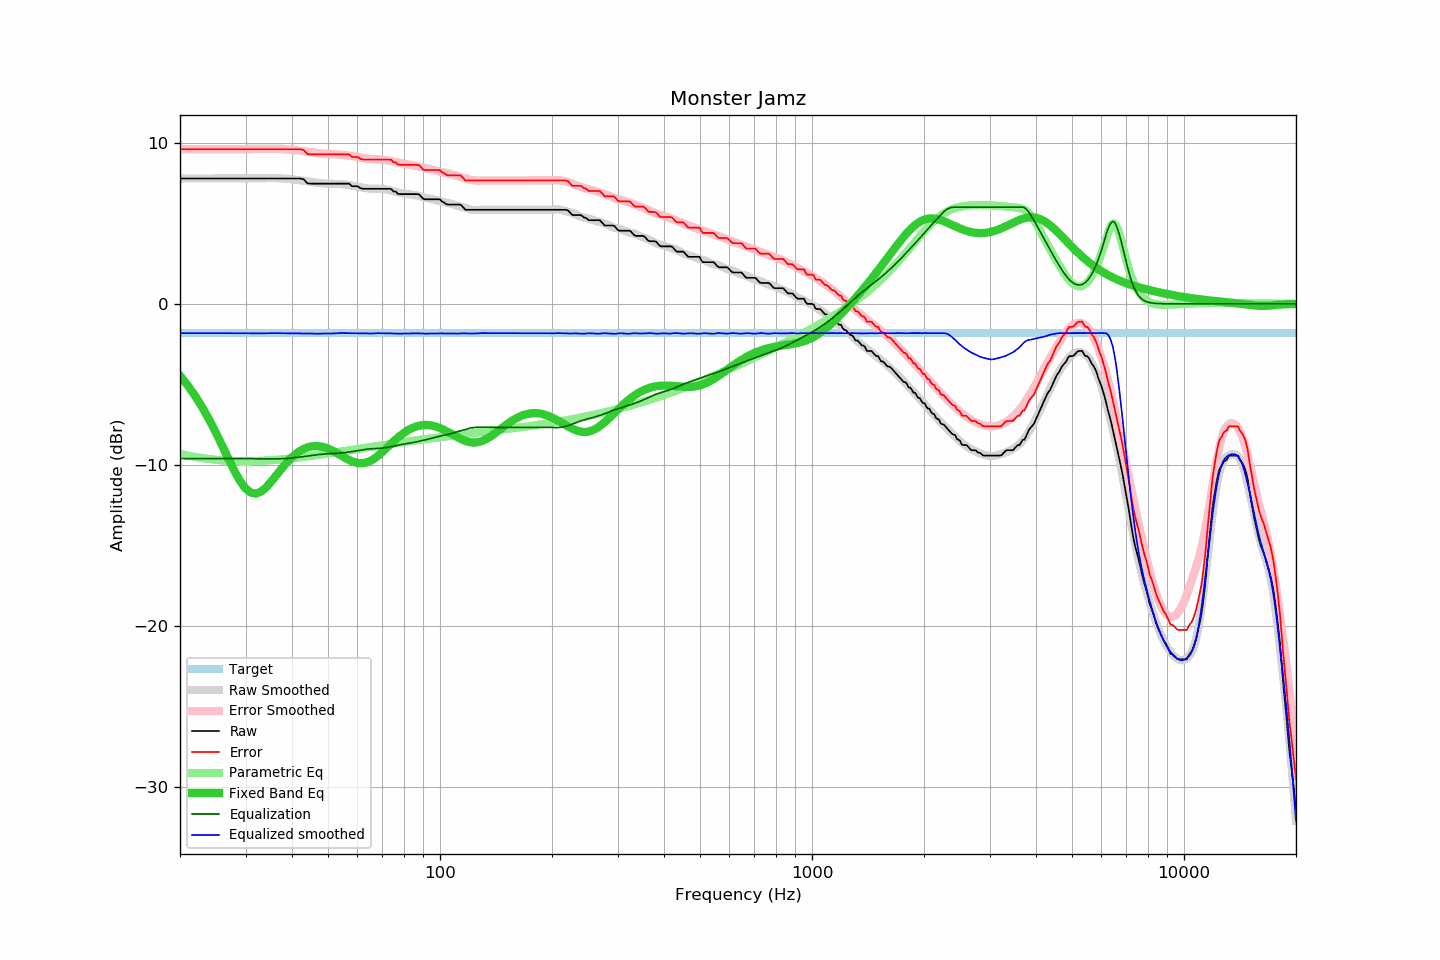

Values plotted in this chart, from the file beside it:
frequency, raw, error, smoothed, error_smoothed, equalization, parametric_eq, equalized_raw, equalized_smoothed, target
20, 7.78, 9.60, 7.78, 9.60, -9.60, -4.46, -1.82, -1.82, -1.82
21, 7.78, 9.60, 7.78, 9.60, -9.60, -5.07, -1.82, -1.82, -1.82
22, 7.78, 9.60, 7.78, 9.60, -9.60, -5.73, -1.82, -1.82, -1.82
23, 7.78, 9.60, 7.78, 9.60, -9.60, -6.45, -1.82, -1.82, -1.82
24, 7.78, 9.60, 7.78, 9.60, -9.60, -7.21, -1.82, -1.82, -1.82
25, 7.78, 9.60, 7.78, 9.60, -9.60, -8.01, -1.82, -1.82, -1.82
26, 7.78, 9.60, 7.78, 9.60, -9.60, -8.82, -1.82, -1.82, -1.82
27, 7.78, 9.60, 7.78, 9.60, -9.60, -9.62, -1.82, -1.82, -1.82
28, 7.78, 9.60, 7.78, 9.60, -9.60, -10.36, -1.82, -1.82, -1.82
29, 7.78, 9.60, 7.78, 9.60, -9.60, -10.99, -1.82, -1.82, -1.82
30, 7.78, 9.60, 7.78, 9.60, -9.60, -11.45, -1.82, -1.82, -1.82
31, 7.78, 9.60, 7.78, 9.60, -9.60, -11.71, -1.82, -1.82, -1.82
32, 7.78, 9.60, 7.78, 9.61, -9.61, -11.77, -1.83, -1.83, -1.82
33, 7.78, 9.60, 7.78, 9.62, -9.62, -11.65, -1.84, -1.83, -1.82
34, 7.78, 9.60, 7.80, 9.62, -9.62, -11.40, -1.84, -1.82, -1.82
35, 7.78, 9.60, 7.81, 9.62, -9.62, -11.09, -1.84, -1.82, -1.82
36, 7.78, 9.60, 7.80, 9.62, -9.62, -10.74, -1.84, -1.82, -1.82
37, 7.78, 9.60, 7.79, 9.61, -9.61, -10.39, -1.83, -1.82, -1.82
38, 7.78, 9.60, 7.78, 9.60, -9.60, -10.06, -1.82, -1.82, -1.82
39, 7.78, 9.60, 7.76, 9.58, -9.58, -9.77, -1.80, -1.83, -1.82
40, 7.78, 9.60, 7.73, 9.56, -9.56, -9.52, -1.78, -1.83, -1.82
41, 7.78, 9.60, 7.70, 9.53, -9.53, -9.30, -1.75, -1.83, -1.82
42, 7.78, 9.60, 7.67, 9.50, -9.50, -9.13, -1.72, -1.84, -1.82
43, 7.73, 9.55, 7.63, 9.47, -9.47, -9.00, -1.74, -1.84, -1.82
44, 7.48, 9.30, 7.60, 9.44, -9.44, -8.90, -1.96, -1.84, -1.82
45, 7.46, 9.28, 7.57, 9.41, -9.41, -8.85, -1.95, -1.84, -1.82
46, 7.46, 9.28, 7.53, 9.38, -9.38, -8.82, -1.92, -1.84, -1.82
47, 7.46, 9.28, 7.50, 9.35, -9.35, -8.82, -1.89, -1.85, -1.82
48, 7.46, 9.28, 7.49, 9.33, -9.33, -8.85, -1.87, -1.84, -1.82
49, 7.46, 9.28, 7.47, 9.31, -9.31, -8.91, -1.85, -1.84, -1.82
50, 7.46, 9.28, 7.46, 9.30, -9.30, -8.98, -1.84, -1.84, -1.82
51, 7.46, 9.28, 7.45, 9.29, -9.29, -9.07, -1.83, -1.84, -1.82
52, 7.46, 9.28, 7.45, 9.28, -9.28, -9.17, -1.82, -1.83, -1.82
53, 7.46, 9.28, 7.45, 9.27, -9.27, -9.27, -1.81, -1.82, -1.82
54, 7.46, 9.28, 7.44, 9.25, -9.25, -9.38, -1.79, -1.81, -1.82
55, 7.46, 9.28, 7.42, 9.24, -9.24, -9.49, -1.78, -1.81, -1.82
56, 7.46, 9.28, 7.40, 9.22, -9.22, -9.59, -1.76, -1.82, -1.82
57, 7.46, 9.28, 7.37, 9.19, -9.19, -9.69, -1.73, -1.82, -1.82
58, 7.30, 9.12, 7.34, 9.16, -9.16, -9.77, -1.86, -1.83, -1.82
59, 7.30, 9.12, 7.31, 9.14, -9.14, -9.83, -1.84, -1.83, -1.82
60, 7.30, 9.12, 7.27, 9.10, -9.10, -9.87, -1.80, -1.83, -1.82
61, 7.19, 9.01, 7.24, 9.07, -9.07, -9.89, -1.88, -1.83, -1.82
62, 7.14, 8.96, 7.21, 9.05, -9.05, -9.88, -1.91, -1.84, -1.82
63, 7.14, 8.96, 7.18, 9.02, -9.02, -9.86, -1.88, -1.84, -1.82
64, 7.14, 8.96, 7.16, 9.00, -9.00, -9.81, -1.86, -1.84, -1.82
65, 7.14, 8.96, 7.15, 8.99, -8.99, -9.74, -1.85, -1.84, -1.82
66, 7.14, 8.96, 7.14, 8.98, -8.98, -9.65, -1.84, -1.84, -1.82
67, 7.14, 8.96, 7.15, 8.97, -8.97, -9.55, -1.83, -1.83, -1.82
68, 7.14, 8.96, 7.15, 8.97, -8.97, -9.44, -1.83, -1.82, -1.82
69, 7.14, 8.96, 7.14, 8.96, -8.96, -9.32, -1.82, -1.82, -1.82
70, 7.14, 8.96, 7.13, 8.94, -8.94, -9.19, -1.80, -1.82, -1.82
71, 7.14, 8.96, 7.11, 8.93, -8.93, -9.06, -1.79, -1.82, -1.82
72, 7.14, 8.96, 7.09, 8.91, -8.91, -8.92, -1.77, -1.82, -1.82
73, 7.14, 8.96, 7.06, 8.88, -8.88, -8.79, -1.74, -1.83, -1.82
74, 7.12, 8.94, 7.03, 8.86, -8.86, -8.66, -1.74, -1.83, -1.82
75, 6.97, 8.79, 6.99, 8.83, -8.83, -8.53, -1.86, -1.84, -1.82
76, 6.97, 8.79, 6.96, 8.80, -8.80, -8.41, -1.83, -1.84, -1.82
77, 6.83, 8.65, 6.92, 8.77, -8.77, -8.30, -1.94, -1.84, -1.82
78, 6.81, 8.63, 6.89, 8.74, -8.74, -8.19, -1.93, -1.85, -1.82
79, 6.81, 8.63, 6.87, 8.72, -8.72, -8.09, -1.91, -1.85, -1.82
... 553 more rows
